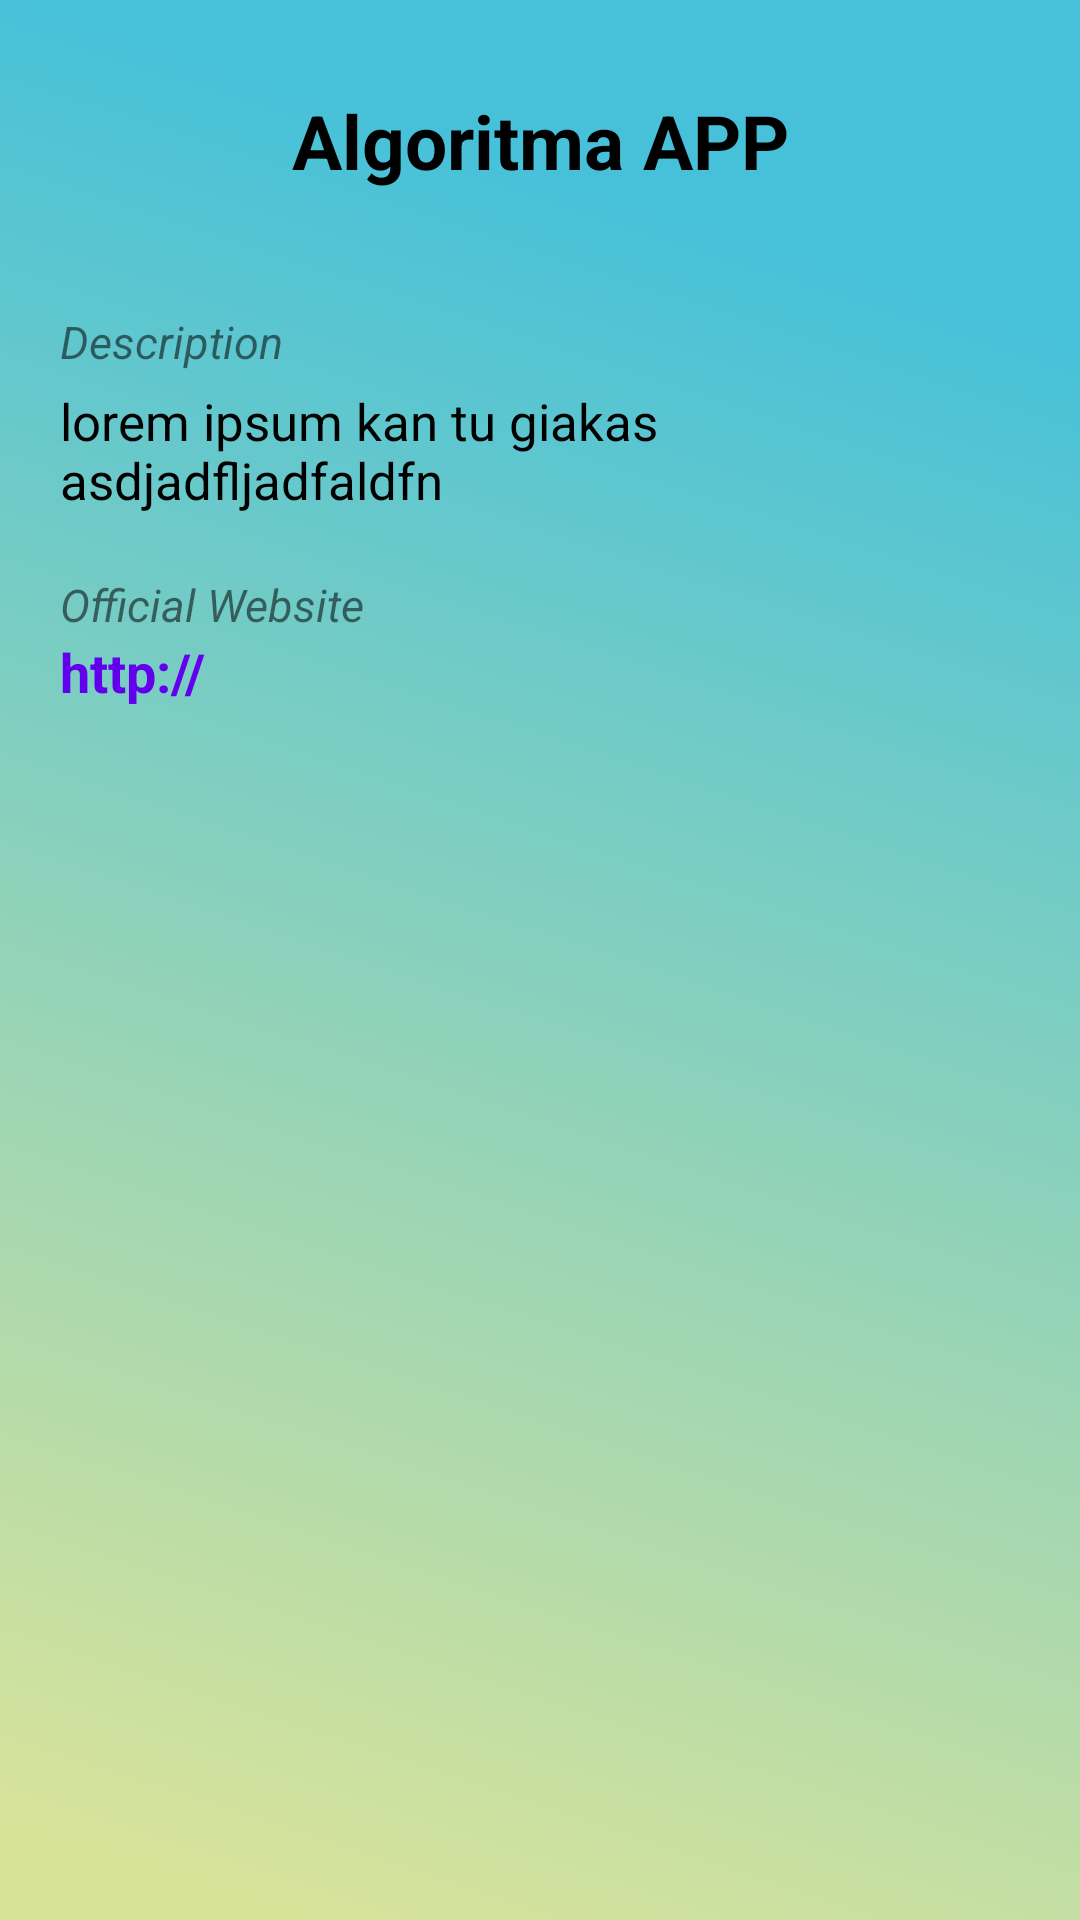

Here is an Android app screen rendered from its layout file. Give the layout XML and the strings, colors and styles it references.
<!-- AndroidManifest.xml: application theme Theme.Akses_API2 -->
<!-- res/layout/detail_algoritma.xml -->
<?xml version="1.0" encoding="utf-8"?>
<ScrollView xmlns:android="http://schemas.android.com/apk/res/android"
    xmlns:app="http://schemas.android.com/apk/res-auto"
    xmlns:tools="http://schemas.android.com/tools"
    android:layout_width="match_parent"
    android:layout_height="match_parent"
    android:background="@drawable/ic_latar"
    >

    <RelativeLayout
        android:layout_width="match_parent"
        android:layout_height="match_parent">
        <LinearLayout
            android:id="@+id/banner"
            android:layout_width="match_parent"
            android:layout_height="wrap_content"
            android:padding="20dp"
            android:orientation="vertical">

            <TextView
                android:id="@+id/titleProfile"
                android:layout_marginTop="10dp"
                android:layout_width="match_parent"
                android:layout_height="wrap_content"
                android:text="Algoritma APP"
                android:textStyle="bold"
                android:textColor="@color/black"
                android:gravity="center"
                android:textSize="25dp"/>

        </LinearLayout>

        <LinearLayout
            android:layout_width="match_parent"
            android:layout_height="wrap_content"
            android:layout_below="@id/banner"
            android:orientation="vertical"
            android:paddingLeft="20dp"
            android:paddingRight="15dp">

            <ImageView
                android:id="@+id/imgProfile"
                android:layout_width="match_parent"
                android:layout_height="wrap_content" />

            <TextView
                android:layout_width="wrap_content"
                android:layout_height="wrap_content"
                android:layout_marginTop="20dp"
                android:text="Description"
                android:textSize="15dp"
                android:textStyle="italic" />

            <TextView
                android:id="@+id/descProfile"
                android:layout_width="match_parent"
                android:layout_height="wrap_content"
                android:layout_marginTop="5dp"
                android:text="lorem ipsum kan tu giakas asdjadfljadfaldfn"
                android:textColor="@color/black"
                android:textSize="17dp" />

            <TextView
                android:layout_width="wrap_content"
                android:layout_height="wrap_content"
                android:layout_marginTop="20dp"
                android:text="Official Website"
                android:textSize="15dp"
                android:textStyle="italic" />

            <TextView
                android:id="@+id/officialWeb"
                android:layout_width="wrap_content"
                android:layout_height="wrap_content"
                android:onClick="actionToLink"
                android:text="http://"
                android:textColor="@color/design_default_color_primary"
                android:textSize="18dp"
                android:textStyle="bold" />


        </LinearLayout>
    </RelativeLayout>
</ScrollView>
<!-- resources referenced by this layout -->
<resources>
  <color name="black">#FF000000</color>
  <!-- drawable ic_latar (drawable) -->
  <vector xmlns:android="http://schemas.android.com/apk/res/android"
      xmlns:aapt="http://schemas.android.com/aapt"
      android:width="360dp"
      android:height="640dp"
      android:viewportWidth="360"
      android:viewportHeight="640">
    <group>
      <clip-path
          android:pathData="M0,0h360v640h-360z"/>
      <path
          android:pathData="M0,0h360v640h-360z">
        <aapt:attr name="android:fillColor">
          <gradient 
              android:startY="623.11847"
              android:startX="8.35492"
              android:endY="44.076073"
              android:endX="198.66144"
              android:type="linear">
            <item android:offset="0.025" android:color="#FFD8E39A"/>
            <item android:offset="0.97083336" android:color="#FF47C1D9"/>
          </gradient>
        </aapt:attr>
      </path>
    </group>
  </vector>
  <style name="Theme.Akses_API2" parent="Theme.MaterialComponents.DayNight.DarkActionBar">
          
          <item name="colorPrimary">@color/purple_500</item>
          <item name="colorPrimaryVariant">@color/purple_700</item>
          <item name="colorOnPrimary">@color/white</item>
          
          <item name="colorSecondary">@color/teal_200</item>
          <item name="colorSecondaryVariant">@color/teal_700</item>
          <item name="colorOnSecondary">@color/black</item>
          
          <item name="android:statusBarColor" tools:targetApi="l">?attr/colorPrimaryVariant</item>
          
      </style>
  <color name="purple_500">#47c1d9</color>
  <color name="purple_700">#47c1d9</color>
  <color name="white">#FFFFFFFF</color>
  <color name="teal_200">#FF03DAC5</color>
  <color name="teal_700">#FF018786</color>
</resources>
